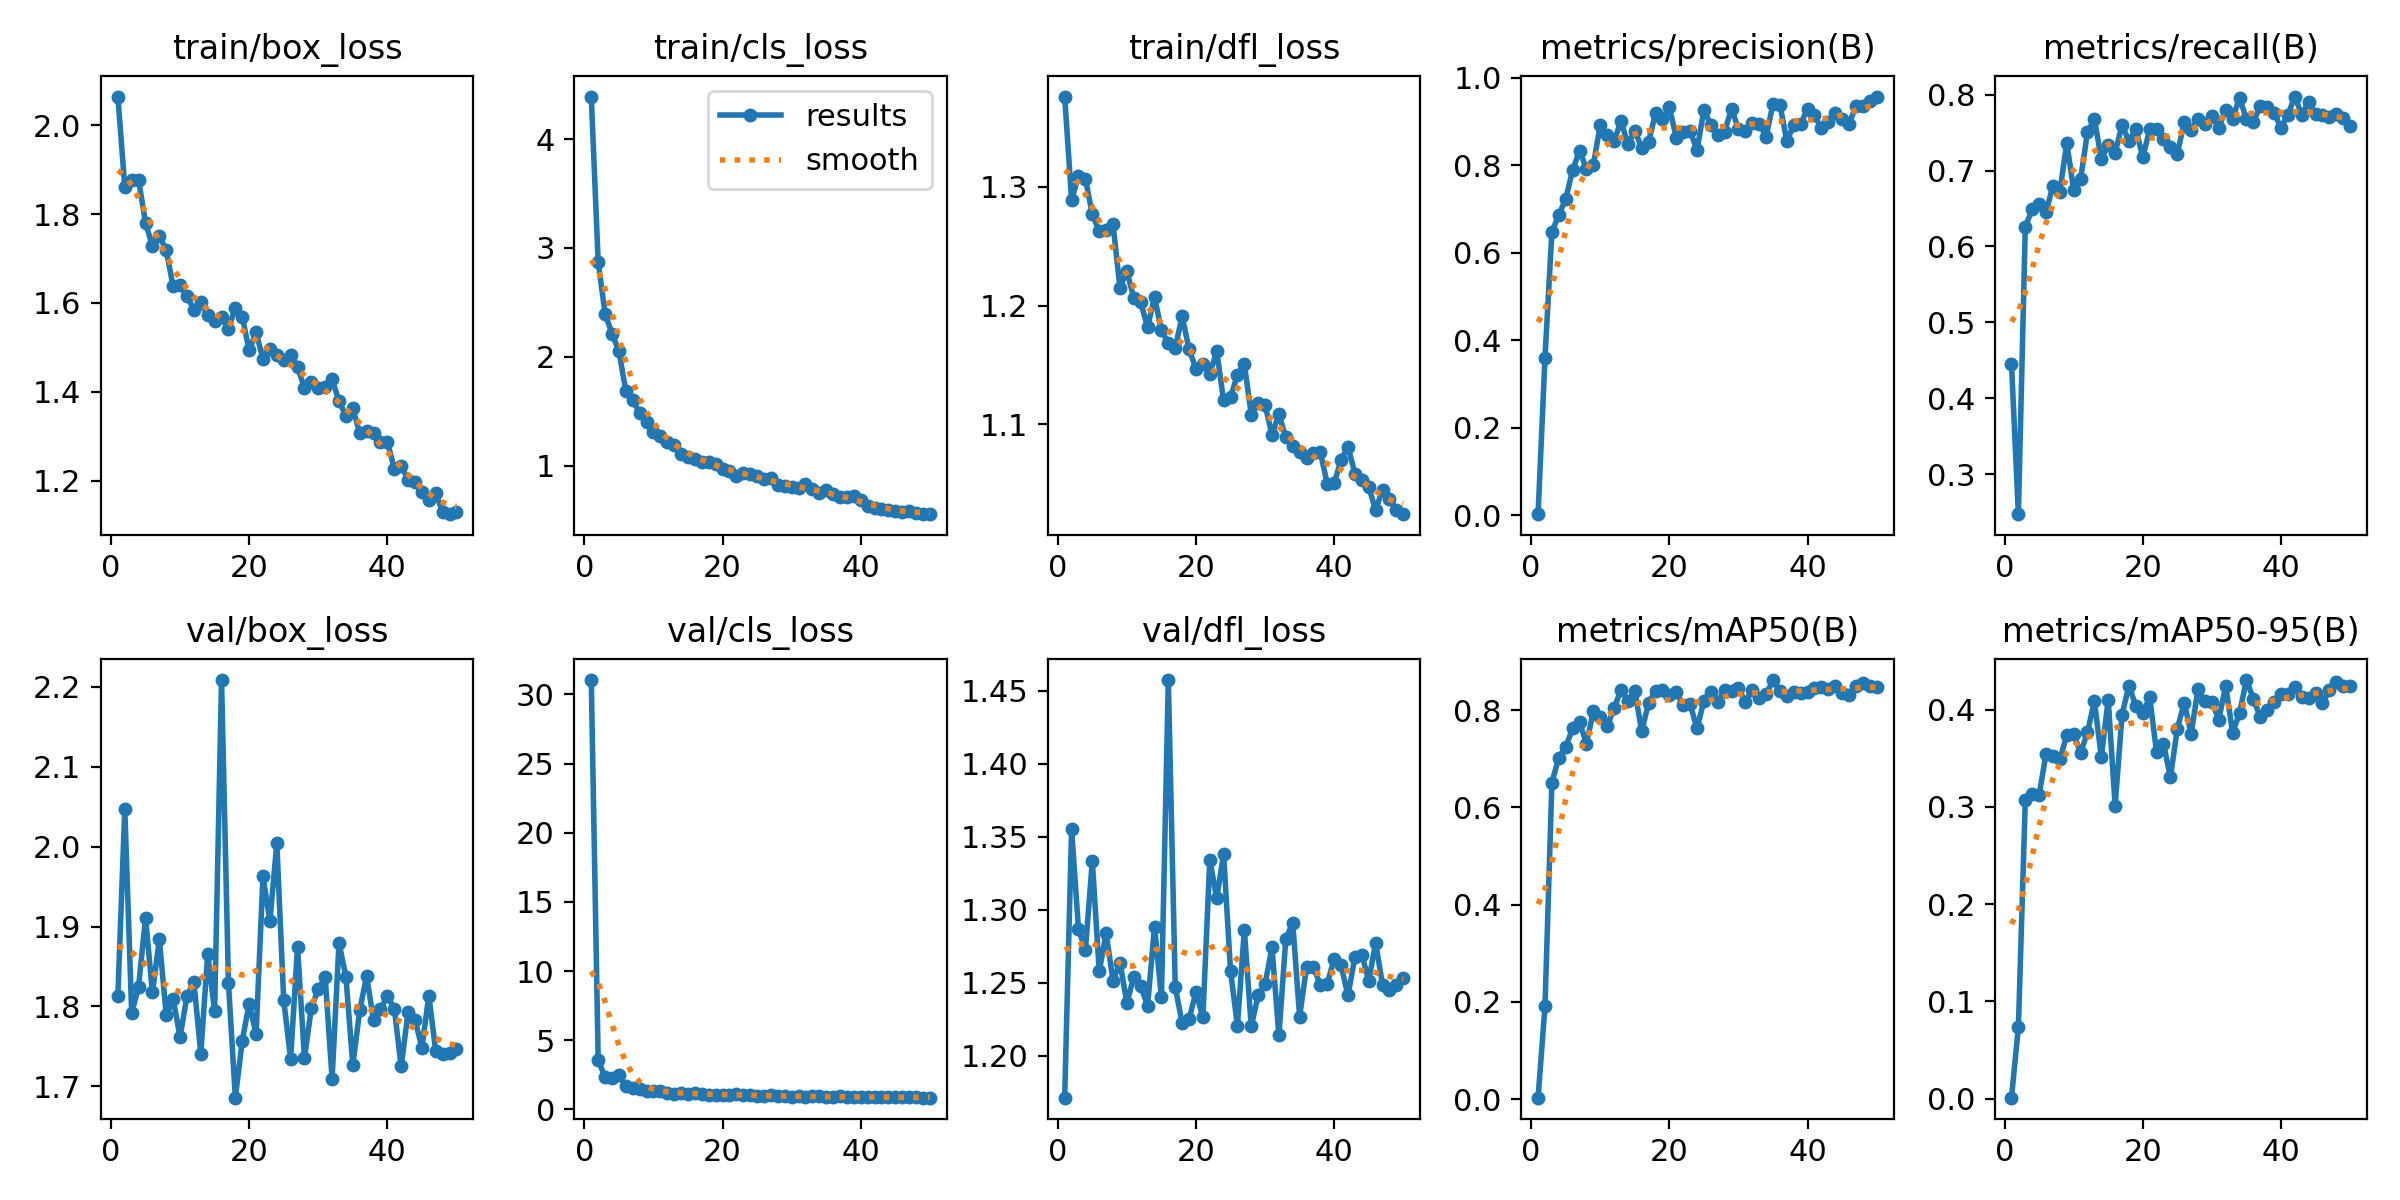

Values plotted in this chart, from the file beside it:
epoch, time, train/box_loss, train/cls_loss, train/dfl_loss, metrics/precision(B), metrics/recall(B), metrics/mAP50(B), metrics/mAP50-95(B), val/box_loss, val/cls_loss, val/dfl_loss, lr/pg0, lr/pg1, lr/pg2
1, 186.2, 2.065, 4.391, 1.376, 0.00242, 0.4457, 0.00284, 0.00103, 1.813, 31.04, 1.171, 0.0004083, 0.0004083, 0.0004083
2, 367.4, 1.861, 2.869, 1.289, 0.3597, 0.2473, 0.1906, 0.07325, 2.047, 3.56, 1.355, 0.0008087, 0.0008087, 0.0008087
3, 546.8, 1.877, 2.397, 1.309, 0.6474, 0.6258, 0.6511, 0.3067, 1.791, 2.337, 1.286, 0.001192, 0.001192, 0.001192
4, 728.5, 1.876, 2.212, 1.307, 0.6861, 0.6491, 0.7025, 0.3132, 1.825, 2.28, 1.272, 0.001176, 0.001176, 0.001176
5, 907.8, 1.781, 2.052, 1.277, 0.7226, 0.6554, 0.7244, 0.3124, 1.911, 2.499, 1.333, 0.001151, 0.001151, 0.001151
6, 1088, 1.727, 1.688, 1.262, 0.7883, 0.6447, 0.7627, 0.3544, 1.818, 1.666, 1.258, 0.001126, 0.001126, 0.001126
7, 1267, 1.752, 1.604, 1.263, 0.8332, 0.6802, 0.7754, 0.3526, 1.884, 1.565, 1.284, 0.001102, 0.001102, 0.001102
8, 1445, 1.718, 1.482, 1.268, 0.7916, 0.6722, 0.7314, 0.349, 1.789, 1.491, 1.251, 0.001077, 0.001077, 0.001077
9, 1622, 1.637, 1.399, 1.215, 0.8003, 0.7365, 0.7976, 0.3737, 1.809, 1.347, 1.264, 0.001052, 0.001052, 0.001052
10, 1800, 1.64, 1.307, 1.229, 0.8918, 0.6742, 0.7854, 0.375, 1.762, 1.319, 1.236, 0.001027, 0.001027, 0.001027
11, 1978, 1.616, 1.274, 1.206, 0.8693, 0.6887, 0.7667, 0.3558, 1.813, 1.342, 1.254, 0.001002, 0.001002, 0.001002
12, 2158, 1.585, 1.217, 1.203, 0.8547, 0.7505, 0.8043, 0.3767, 1.831, 1.184, 1.248, 0.0009778, 0.0009778, 0.0009778
13, 2336, 1.601, 1.191, 1.182, 0.9016, 0.7678, 0.8416, 0.409, 1.741, 1.125, 1.234, 0.000953, 0.000953, 0.000953
14, 2515, 1.572, 1.109, 1.207, 0.8472, 0.7154, 0.8196, 0.3514, 1.866, 1.204, 1.288, 0.0009283, 0.0009283, 0.0009283
15, 2691, 1.56, 1.078, 1.179, 0.879, 0.7335, 0.8385, 0.4104, 1.794, 1.129, 1.24, 0.0009035, 0.0009035, 0.0009035
16, 2869, 1.567, 1.061, 1.168, 0.8393, 0.7234, 0.7568, 0.3013, 2.209, 1.212, 1.457, 0.0008787, 0.0008787, 0.0008787
17, 3046, 1.542, 1.036, 1.164, 0.8536, 0.7603, 0.8157, 0.3947, 1.83, 1.143, 1.247, 0.000854, 0.000854, 0.000854
18, 3223, 1.589, 1.038, 1.191, 0.9185, 0.7383, 0.8395, 0.4249, 1.686, 1.024, 1.222, 0.0008293, 0.0008293, 0.0008293
19, 3400, 1.569, 1.018, 1.163, 0.9055, 0.7551, 0.8422, 0.4036, 1.757, 1.037, 1.225, 0.0008045, 0.0008045, 0.0008045
20, 3577, 1.493, 0.9719, 1.147, 0.9318, 0.7175, 0.8317, 0.3967, 1.804, 1.058, 1.243, 0.0007797, 0.0007797, 0.0007797
21, 3753, 1.534, 0.9528, 1.151, 0.8629, 0.7542, 0.8366, 0.4127, 1.765, 1.046, 1.226, 0.000755, 0.000755, 0.000755
22, 3942, 1.474, 0.9059, 1.142, 0.8747, 0.7543, 0.8097, 0.3561, 1.963, 1.099, 1.334, 0.0007302, 0.0007302, 0.0007302
23, 4144, 1.497, 0.9348, 1.162, 0.8778, 0.7422, 0.8127, 0.365, 1.907, 1.073, 1.308, 0.0007055, 0.0007055, 0.0007055
24, 4342, 1.482, 0.9231, 1.12, 0.8346, 0.7314, 0.7623, 0.3306, 2.004, 1.064, 1.338, 0.0006808, 0.0006808, 0.0006808
25, 4539, 1.472, 0.9043, 1.123, 0.9259, 0.7223, 0.8187, 0.3805, 1.808, 1.004, 1.258, 0.000656, 0.000656, 0.000656
26, 4750, 1.483, 0.8811, 1.142, 0.8927, 0.7634, 0.8364, 0.4072, 1.734, 0.9732, 1.22, 0.0006312, 0.0006312, 0.0006312
27, 4952, 1.456, 0.8838, 1.151, 0.8695, 0.7532, 0.8169, 0.3754, 1.874, 1.02, 1.286, 0.0006065, 0.0006065, 0.0006065
28, 5149, 1.409, 0.8215, 1.108, 0.8768, 0.7681, 0.8417, 0.4213, 1.736, 0.9414, 1.22, 0.0005818, 0.0005818, 0.0005818
29, 5349, 1.422, 0.8125, 1.118, 0.9292, 0.7617, 0.8391, 0.4088, 1.798, 0.9396, 1.241, 0.000557, 0.000557, 0.000557
30, 5551, 1.41, 0.8088, 1.116, 0.8822, 0.7713, 0.8465, 0.4082, 1.822, 0.9142, 1.249, 0.0005322, 0.0005322, 0.0005322
31, 5751, 1.41, 0.7922, 1.091, 0.878, 0.7565, 0.8164, 0.3898, 1.836, 0.9932, 1.274, 0.0005075, 0.0005075, 0.0005075
32, 5951, 1.428, 0.8358, 1.109, 0.8958, 0.7804, 0.8423, 0.4247, 1.71, 0.9143, 1.214, 0.0004827, 0.0004827, 0.0004827
33, 6154, 1.379, 0.7867, 1.089, 0.8946, 0.7684, 0.825, 0.3765, 1.879, 0.966, 1.28, 0.000458, 0.000458, 0.000458
34, 6356, 1.346, 0.7465, 1.082, 0.8654, 0.7959, 0.8325, 0.3964, 1.837, 0.9385, 1.291, 0.0004332, 0.0004332, 0.0004332
35, 6552, 1.363, 0.7733, 1.077, 0.9395, 0.7678, 0.862, 0.4305, 1.726, 0.8817, 1.227, 0.0004085, 0.0004085, 0.0004085
36, 6747, 1.307, 0.7383, 1.072, 0.9385, 0.7643, 0.8395, 0.4115, 1.795, 0.9104, 1.261, 0.0003837, 0.0003837, 0.0003837
37, 6943, 1.312, 0.7081, 1.076, 0.8547, 0.7845, 0.8282, 0.3922, 1.838, 0.9407, 1.261, 0.000359, 0.000359, 0.000359
38, 7130, 1.307, 0.7111, 1.077, 0.8917, 0.7842, 0.8369, 0.3995, 1.782, 0.9006, 1.248, 0.0003343, 0.0003343, 0.0003343
39, 7308, 1.287, 0.7193, 1.05, 0.8941, 0.7764, 0.8346, 0.4078, 1.797, 0.8907, 1.249, 0.0003095, 0.0003095, 0.0003095
40, 7490, 1.288, 0.6881, 1.05, 0.9289, 0.7562, 0.8376, 0.4158, 1.813, 0.9182, 1.266, 0.0002848, 0.0002848, 0.0002848
41, 7687, 1.227, 0.6306, 1.07, 0.9136, 0.7732, 0.8464, 0.4164, 1.797, 0.8898, 1.262, 0.00026, 0.00026, 0.00026
42, 7885, 1.233, 0.6134, 1.081, 0.884, 0.7975, 0.8479, 0.4233, 1.725, 0.8825, 1.241, 0.0002352, 0.0002352, 0.0002352
43, 8093, 1.202, 0.6012, 1.059, 0.8986, 0.7738, 0.8435, 0.4134, 1.793, 0.8944, 1.267, 0.0002105, 0.0002105, 0.0002105
44, 8299, 1.197, 0.594, 1.053, 0.9181, 0.7899, 0.8495, 0.4124, 1.783, 0.8882, 1.269, 0.0001857, 0.0001857, 0.0001857
45, 8499, 1.173, 0.582, 1.047, 0.9049, 0.7742, 0.8349, 0.4169, 1.749, 0.8913, 1.251, 0.000161, 0.000161, 0.000161
46, 8702, 1.156, 0.5727, 1.028, 0.8943, 0.7728, 0.8307, 0.4073, 1.814, 0.895, 1.277, 0.0001363, 0.0001363, 0.0001363
47, 8899, 1.173, 0.5821, 1.045, 0.9346, 0.7708, 0.8502, 0.4203, 1.744, 0.8642, 1.248, 0.0001115, 0.0001115, 0.0001115
48, 9099, 1.128, 0.57, 1.037, 0.9342, 0.7747, 0.8558, 0.4284, 1.741, 0.8702, 1.245, 8.675e-05, 8.675e-05, 8.675e-05
49, 9300, 1.124, 0.555, 1.028, 0.9464, 0.769, 0.8488, 0.424, 1.741, 0.8494, 1.249, 6.2e-05, 6.2e-05, 6.2e-05
50, 9498, 1.129, 0.5547, 1.024, 0.9567, 0.7582, 0.8476, 0.4243, 1.747, 0.8587, 1.253, 3.725e-05, 3.725e-05, 3.725e-05
